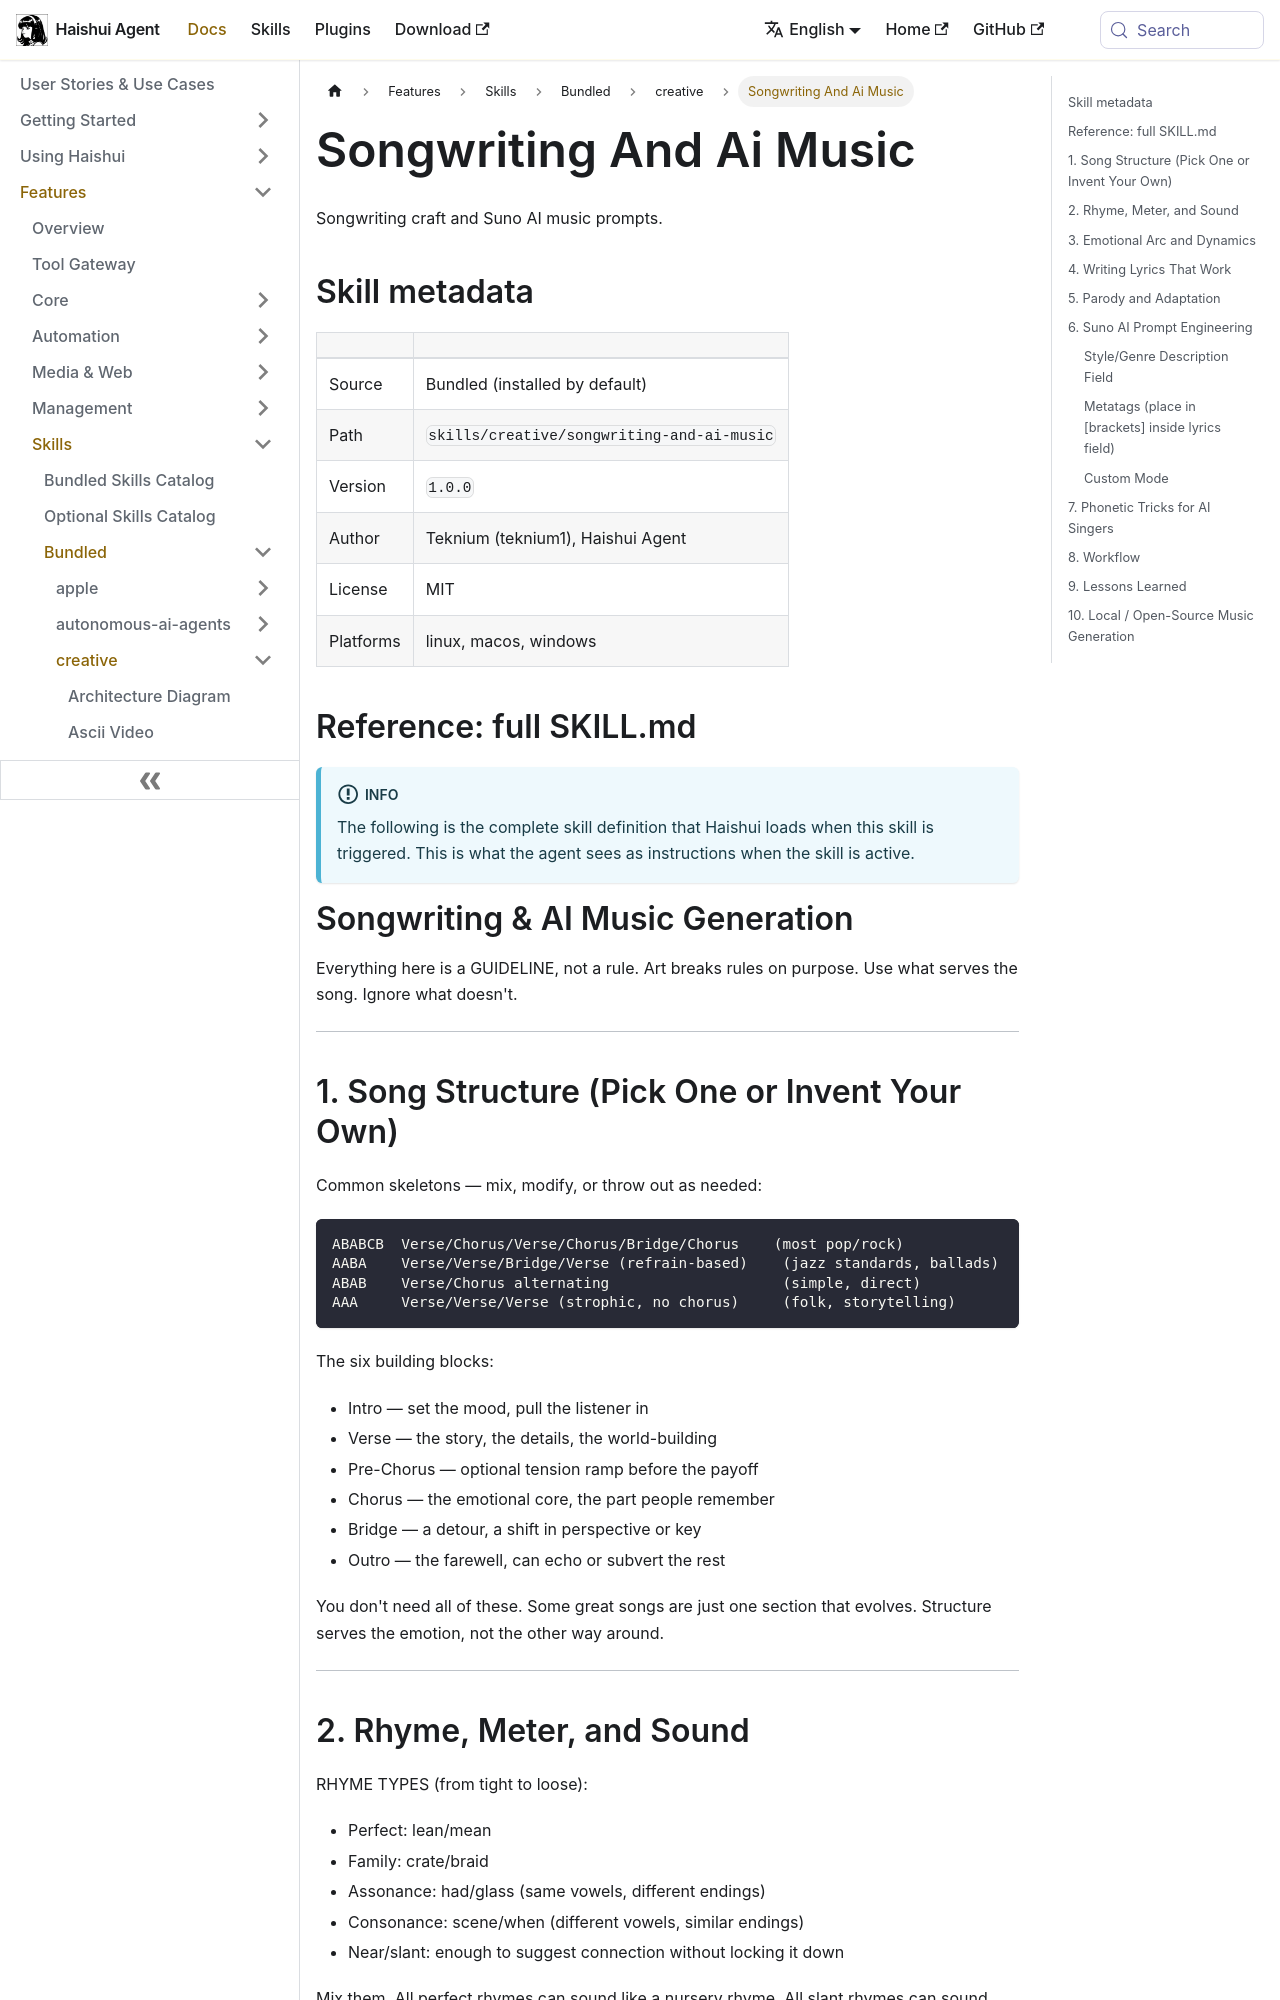

repository: aiqinghaiwork163/haishui-agent · page: docs/user-guide/skills/bundled/creative/creative-songwriting-and-ai-music/index.html · generator: docusaurus

---
title: "Songwriting And Ai Music — Songwriting craft and Suno AI music prompts"
sidebar_label: "Songwriting And Ai Music"
description: "Songwriting craft and Suno AI music prompts"
---

{/* This page is auto-generated from the skill's SKILL.md by website/scripts/generate-skill-docs.py. Edit the source SKILL.md, not this page. */}

# Songwriting And Ai Music

Songwriting craft and Suno AI music prompts.

## Skill metadata

| | |
|---|---|
| Source | Bundled (installed by default) |
| Path | `skills/creative/songwriting-and-ai-music` |
| Version | `1.0.0` |
| Author | Teknium (teknium1), Haishui Agent |
| License | MIT |
| Platforms | linux, macos, windows |

## Reference: full SKILL.md

:::info
The following is the complete skill definition that Haishui loads when this skill is triggered. This is what the agent sees as instructions when the skill is active.
:::

# Songwriting & AI Music Generation

Everything here is a GUIDELINE, not a rule. Art breaks rules on purpose.
Use what serves the song. Ignore what doesn't.

---

## 1. Song Structure (Pick One or Invent Your Own)

Common skeletons — mix, modify, or throw out as needed:

```
ABABCB  Verse/Chorus/Verse/Chorus/Bridge/Chorus    (most pop/rock)
AABA    Verse/Verse/Bridge/Verse (refrain-based)    (jazz standards, ballads)
ABAB    Verse/Chorus alternating                    (simple, direct)
AAA     Verse/Verse/Verse (strophic, no chorus)     (folk, storytelling)
```

The six building blocks:
- Intro      — set the mood, pull the listener in
- Verse      — the story, the details, the world-building
- Pre-Chorus — optional tension ramp before the payoff
- Chorus     — the emotional core, the part people remember
- Bridge     — a detour, a shift in perspective or key
- Outro      — the farewell, can echo or subvert the rest

You don't need all of these. Some great songs are just one section
that evolves. Structure serves the emotion, not the other way around.

---
